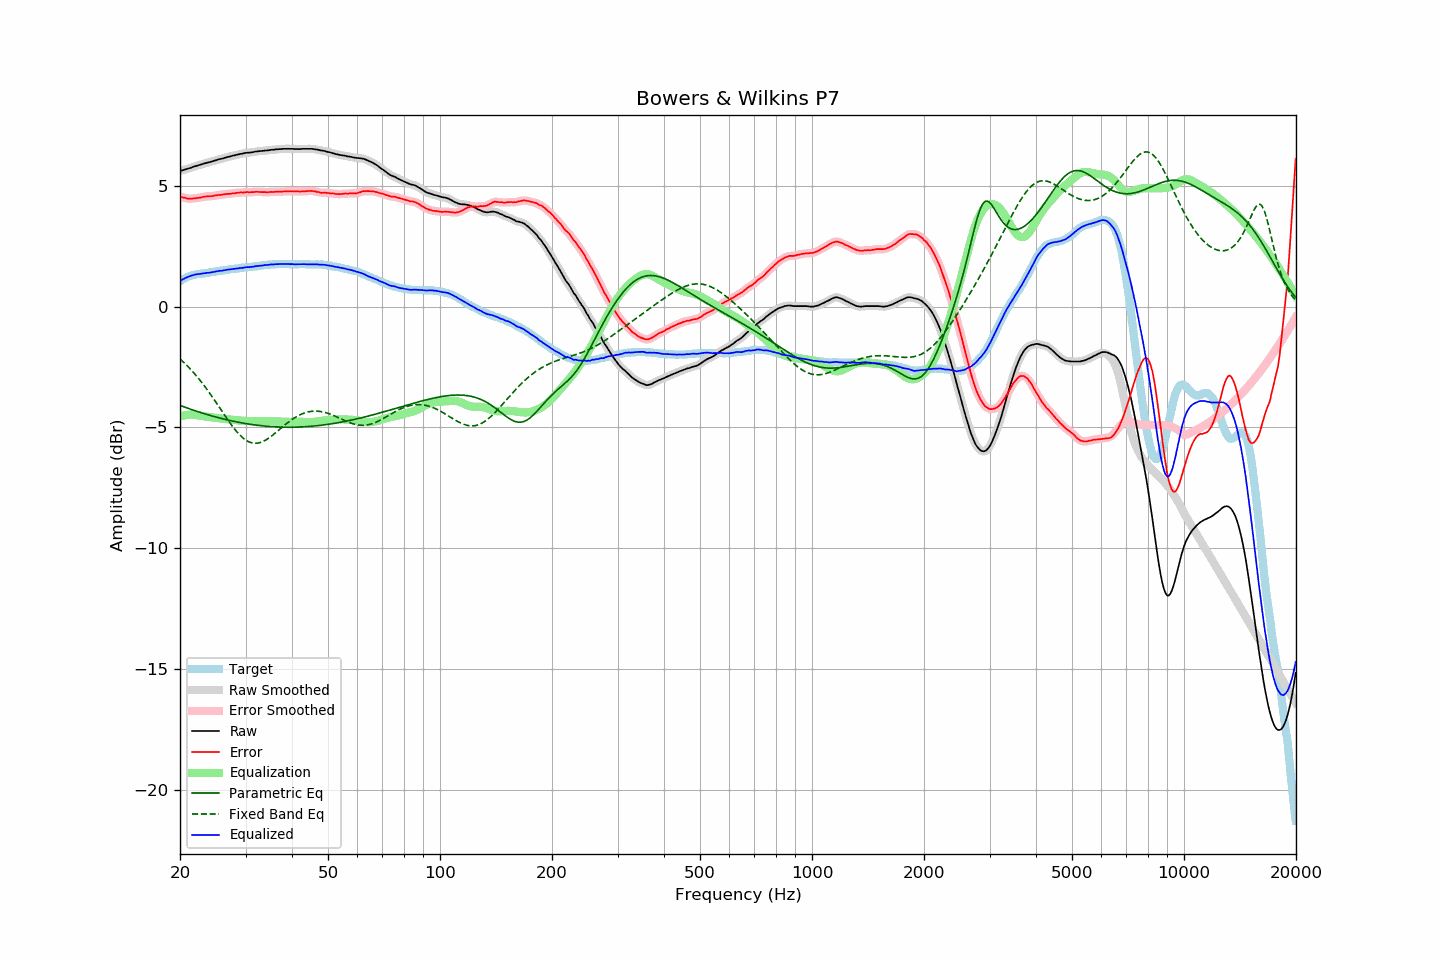

Data behind this chart, as committed beside it:
frequency, raw, error, smoothed, error_smoothed, equalization, parametric_eq, fixed_band_eq, equalized_raw, equalized_smoothed, target
20.00, 5.61, 4.55, 5.61, 4.55, -4.55, -4.09, -2.17, 1.06, 1.06, 1.06
20.20, 5.63, 4.53, 5.63, 4.53, -4.53, -4.11, -2.23, 1.10, 1.10, 1.10
20.40, 5.65, 4.51, 5.65, 4.52, -4.51, -4.14, -2.29, 1.14, 1.14, 1.14
20.61, 5.67, 4.50, 5.67, 4.50, -4.50, -4.16, -2.35, 1.17, 1.17, 1.17
20.81, 5.69, 4.48, 5.69, 4.48, -4.49, -4.19, -2.42, 1.20, 1.20, 1.21
21.02, 5.71, 4.46, 5.71, 4.47, -4.48, -4.21, -2.49, 1.23, 1.23, 1.25
21.23, 5.73, 4.46, 5.73, 4.46, -4.47, -4.23, -2.55, 1.26, 1.26, 1.27
21.44, 5.75, 4.46, 5.75, 4.47, -4.47, -4.26, -2.63, 1.28, 1.28, 1.29
21.66, 5.78, 4.47, 5.78, 4.47, -4.47, -4.28, -2.70, 1.31, 1.30, 1.30
21.87, 5.80, 4.49, 5.80, 4.48, -4.48, -4.30, -2.77, 1.32, 1.32, 1.31
22.09, 5.82, 4.49, 5.82, 4.49, -4.49, -4.32, -2.85, 1.33, 1.33, 1.33
22.31, 5.84, 4.50, 5.84, 4.50, -4.50, -4.34, -2.93, 1.34, 1.34, 1.34
22.54, 5.86, 4.51, 5.86, 4.51, -4.51, -4.37, -3.01, 1.35, 1.35, 1.35
22.76, 5.88, 4.52, 5.88, 4.52, -4.52, -4.39, -3.09, 1.36, 1.36, 1.36
22.99, 5.90, 4.54, 5.90, 4.53, -4.53, -4.41, -3.18, 1.37, 1.37, 1.36
23.22, 5.92, 4.55, 5.92, 4.55, -4.54, -4.43, -3.27, 1.38, 1.38, 1.37
23.45, 5.94, 4.56, 5.94, 4.56, -4.55, -4.45, -3.35, 1.39, 1.39, 1.38
23.69, 5.96, 4.57, 5.96, 4.57, -4.56, -4.47, -3.45, 1.40, 1.40, 1.39
23.92, 5.97, 4.57, 5.97, 4.57, -4.57, -4.49, -3.54, 1.40, 1.41, 1.40
24.16, 5.99, 4.57, 5.99, 4.57, -4.58, -4.51, -3.63, 1.41, 1.41, 1.42
24.40, 6.01, 4.57, 6.01, 4.58, -4.58, -4.53, -3.73, 1.43, 1.43, 1.44
24.65, 6.03, 4.59, 6.03, 4.59, -4.59, -4.55, -3.82, 1.44, 1.44, 1.44
24.89, 6.05, 4.60, 6.05, 4.60, -4.60, -4.56, -3.92, 1.45, 1.45, 1.45
25.14, 6.07, 4.61, 6.07, 4.61, -4.61, -4.58, -4.02, 1.46, 1.46, 1.46
25.39, 6.09, 4.62, 6.09, 4.62, -4.62, -4.60, -4.12, 1.47, 1.47, 1.47
25.65, 6.11, 4.62, 6.11, 4.63, -4.63, -4.62, -4.22, 1.48, 1.48, 1.49
25.91, 6.12, 4.63, 6.12, 4.63, -4.63, -4.63, -4.32, 1.48, 1.49, 1.49
26.16, 6.14, 4.64, 6.14, 4.64, -4.64, -4.65, -4.42, 1.50, 1.50, 1.50
26.43, 6.16, 4.65, 6.16, 4.65, -4.65, -4.67, -4.52, 1.51, 1.51, 1.51
26.69, 6.18, 4.66, 6.18, 4.66, -4.66, -4.68, -4.61, 1.52, 1.52, 1.52
26.96, 6.20, 4.66, 6.20, 4.66, -4.67, -4.70, -4.71, 1.53, 1.53, 1.54
27.23, 6.21, 4.67, 6.21, 4.67, -4.67, -4.71, -4.80, 1.54, 1.54, 1.54
27.50, 6.23, 4.68, 6.23, 4.68, -4.68, -4.73, -4.90, 1.55, 1.55, 1.55
27.77, 6.25, 4.70, 6.25, 4.69, -4.69, -4.74, -4.98, 1.56, 1.56, 1.55
28.05, 6.26, 4.69, 6.26, 4.70, -4.70, -4.76, -5.07, 1.56, 1.57, 1.57
28.33, 6.28, 4.71, 6.28, 4.70, -4.70, -4.77, -5.15, 1.58, 1.58, 1.57
28.62, 6.29, 4.71, 6.29, 4.71, -4.71, -4.78, -5.23, 1.58, 1.58, 1.58
28.90, 6.31, 4.72, 6.31, 4.72, -4.72, -4.80, -5.30, 1.59, 1.59, 1.59
29.19, 6.32, 4.73, 6.32, 4.72, -4.72, -4.81, -5.37, 1.60, 1.60, 1.59
29.48, 6.33, 4.71, 6.33, 4.72, -4.73, -4.82, -5.43, 1.60, 1.61, 1.62
29.78, 6.35, 4.73, 6.35, 4.73, -4.73, -4.83, -5.48, 1.62, 1.62, 1.62
30.08, 6.36, 4.73, 6.36, 4.73, -4.73, -4.84, -5.53, 1.63, 1.63, 1.63
30.38, 6.37, 4.74, 6.37, 4.74, -4.73, -4.85, -5.57, 1.64, 1.63, 1.62
30.68, 6.37, 4.73, 6.37, 4.74, -4.74, -4.86, -5.60, 1.63, 1.64, 1.64
30.99, 6.38, 4.74, 6.38, 4.73, -4.74, -4.87, -5.62, 1.64, 1.64, 1.64
31.30, 6.39, 4.74, 6.39, 4.74, -4.74, -4.88, -5.64, 1.65, 1.65, 1.65
31.61, 6.40, 4.74, 6.40, 4.74, -4.74, -4.89, -5.65, 1.66, 1.66, 1.66
31.93, 6.42, 4.75, 6.41, 4.75, -4.74, -4.90, -5.66, 1.68, 1.67, 1.67
32.24, 6.42, 4.75, 6.42, 4.75, -4.74, -4.91, -5.65, 1.68, 1.68, 1.67
32.57, 6.43, 4.74, 6.43, 4.75, -4.74, -4.92, -5.64, 1.69, 1.69, 1.69
32.89, 6.44, 4.75, 6.44, 4.74, -4.74, -4.93, -5.62, 1.70, 1.69, 1.69
33.22, 6.44, 4.74, 6.44, 4.74, -4.74, -4.93, -5.60, 1.70, 1.70, 1.70
33.55, 6.45, 4.74, 6.45, 4.74, -4.74, -4.94, -5.57, 1.71, 1.71, 1.71
33.89, 6.46, 4.74, 6.46, 4.73, -4.74, -4.95, -5.53, 1.72, 1.72, 1.72
34.23, 6.46, 4.73, 6.46, 4.74, -4.74, -4.95, -5.50, 1.72, 1.73, 1.73
34.57, 6.47, 4.73, 6.47, 4.74, -4.74, -4.96, -5.45, 1.73, 1.73, 1.74
34.92, 6.48, 4.75, 6.48, 4.74, -4.74, -4.96, -5.40, 1.74, 1.74, 1.73
35.27, 6.49, 4.75, 6.49, 4.74, -4.74, -4.97, -5.35, 1.75, 1.74, 1.74
35.62, 6.49, 4.74, 6.49, 4.75, -4.75, -4.97, -5.30, 1.74, 1.75, 1.75
35.97, 6.50, 4.75, 6.50, 4.75, -4.75, -4.97, -5.25, 1.75, 1.75, 1.75
... 635 more rows
